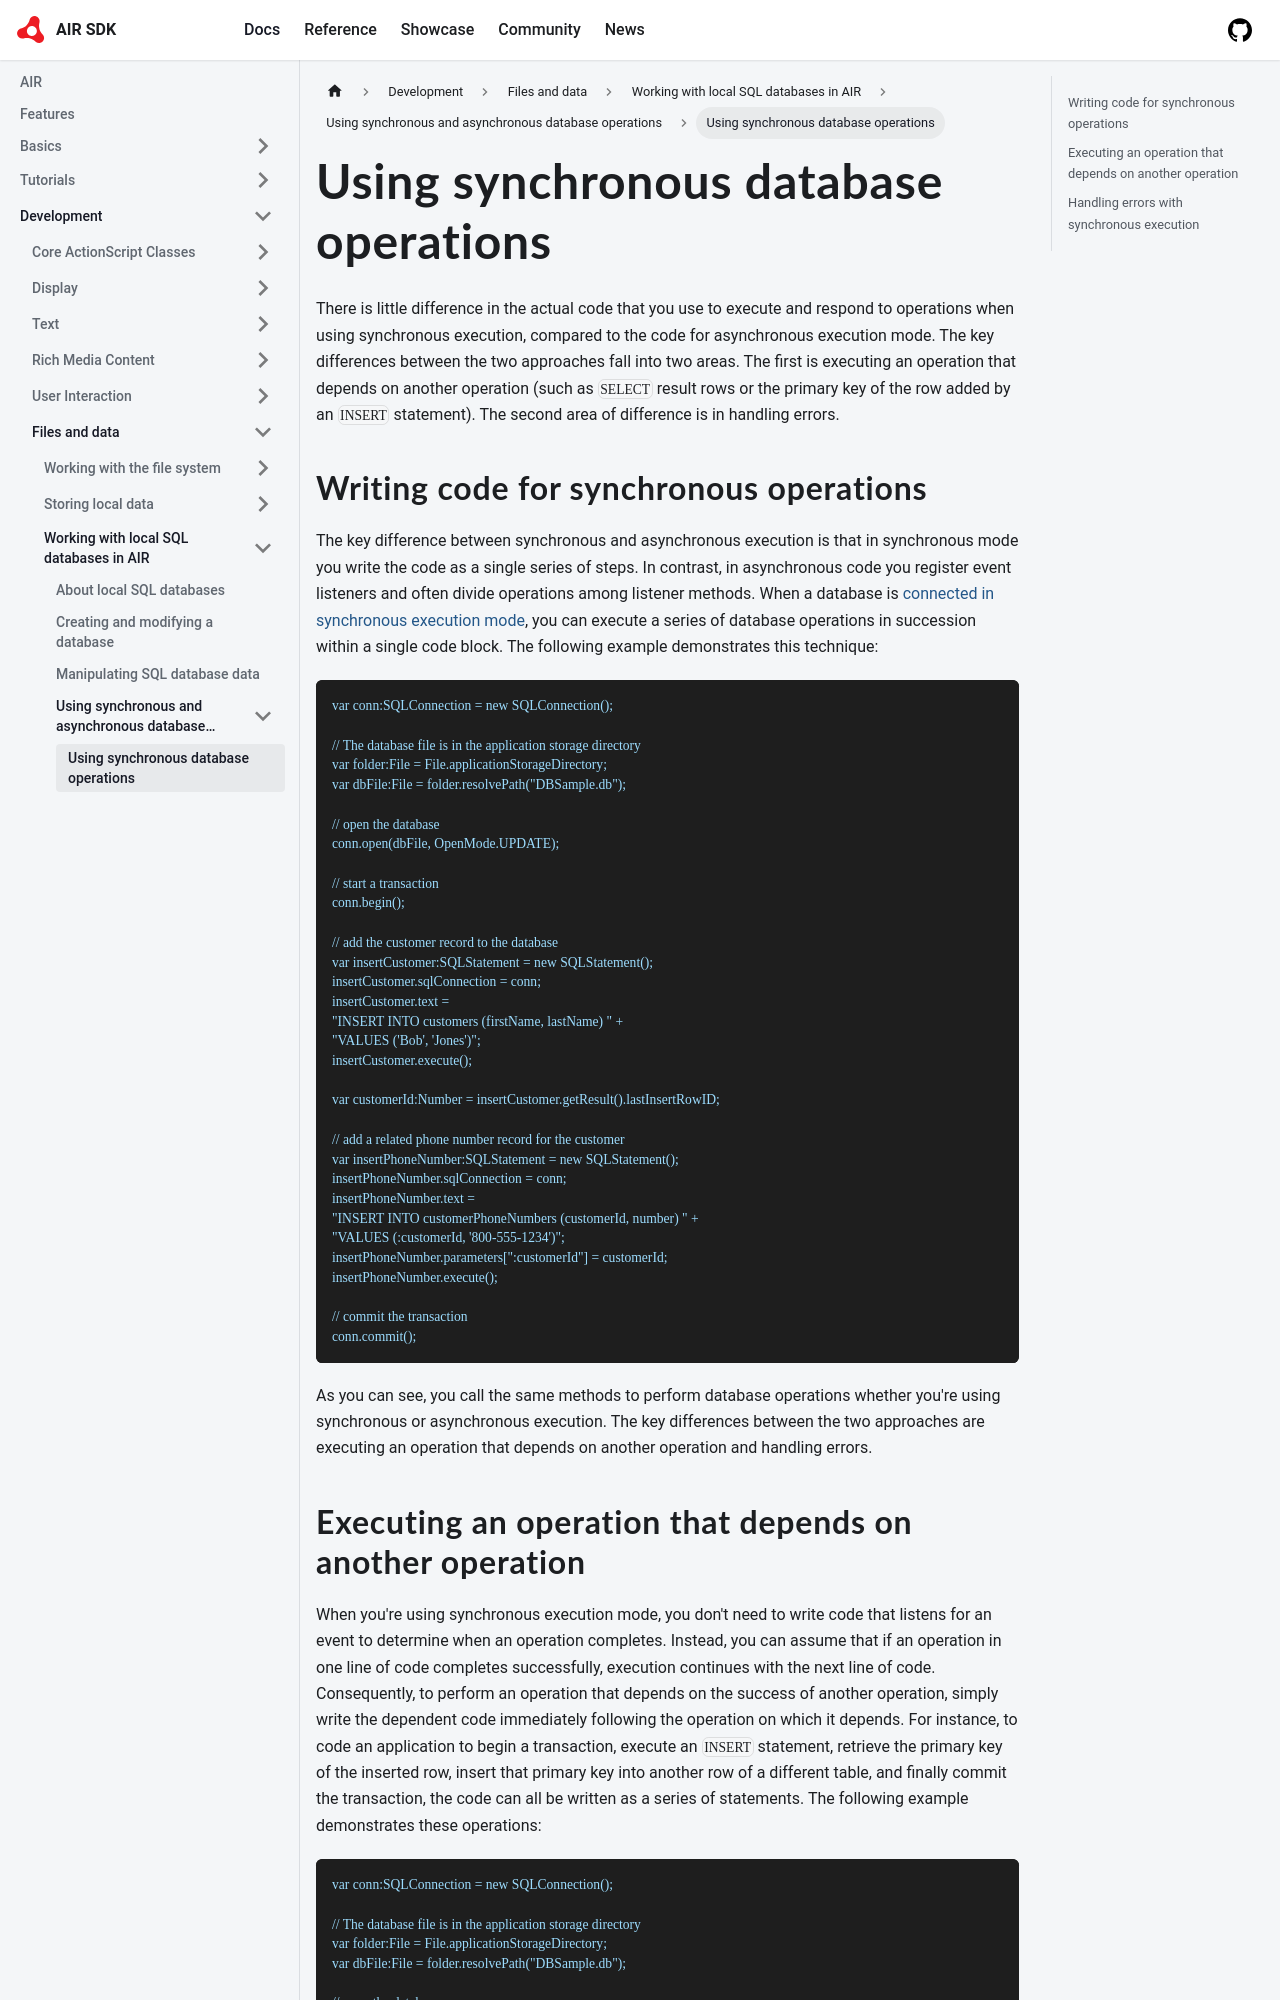

repository: airsdk/airsdk.dev · page: docs/development/files-and-data/working-with-local-sql-databases-in-air/using-synchronous-and-asynchronous-database-operations/using-synchronous-database-operations.html · generator: docusaurus

---
sidebar_position: 1
---

# Using synchronous database operations

There is little difference in the actual code that you use to execute and
respond to operations when using synchronous execution, compared to the code for
asynchronous execution mode. The key differences between the two approaches fall
into two areas. The first is executing an operation that depends on another
operation (such as `SELECT` result rows or the primary key of the row added by
an `INSERT` statement). The second area of difference is in handling errors.

## Writing code for synchronous operations

The key difference between synchronous and asynchronous execution is that in
synchronous mode you write the code as a single series of steps. In contrast, in
asynchronous code you register event listeners and often divide operations among
listener methods. When a database is
[connected in synchronous execution mode](<https://airsdk.dev/reference/actionscript/3.0/flash/data/SQLConnection.html#open()>),
you can execute a series of database operations in succession within a single
code block. The following example demonstrates this technique:

```
var conn:SQLConnection = new SQLConnection();

// The database file is in the application storage directory
var folder:File = File.applicationStorageDirectory;
var dbFile:File = folder.resolvePath("DBSample.db");

// open the database
conn.open(dbFile, OpenMode.UPDATE);

// start a transaction
conn.begin();

// add the customer record to the database
var insertCustomer:SQLStatement = new SQLStatement();
insertCustomer.sqlConnection = conn;
insertCustomer.text =
"INSERT INTO customers (firstName, lastName) " +
"VALUES ('Bob', 'Jones')";
insertCustomer.execute();

var customerId:Number = insertCustomer.getResult().lastInsertRowID;

// add a related phone number record for the customer
var insertPhoneNumber:SQLStatement = new SQLStatement();
insertPhoneNumber.sqlConnection = conn;
insertPhoneNumber.text =
"INSERT INTO customerPhoneNumbers (customerId, number) " +
"VALUES (:customerId, '800-555-1234')";
insertPhoneNumber.parameters[":customerId"] = customerId;
insertPhoneNumber.execute();

// commit the transaction
conn.commit();
```

As you can see, you call the same methods to perform database operations whether
you're using synchronous or asynchronous execution. The key differences between
the two approaches are executing an operation that depends on another operation
and handling errors.
